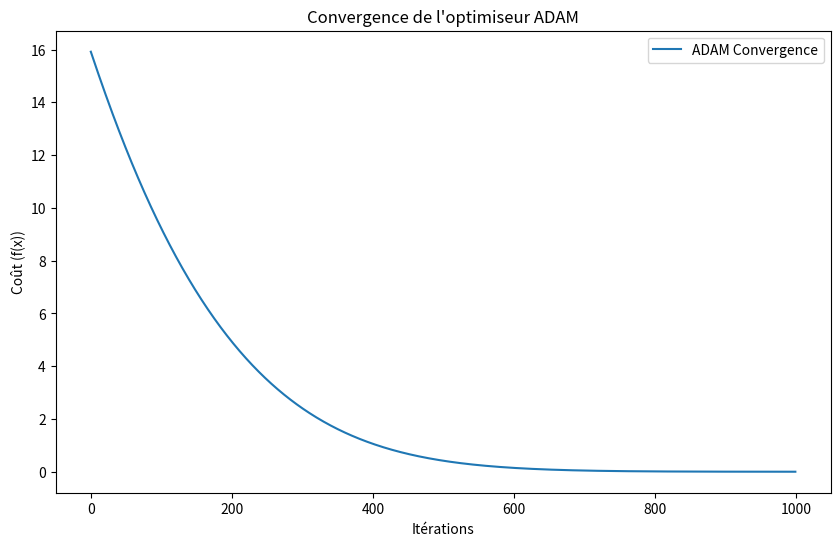

The script that saved this image:
import numpy as np
import matplotlib.pyplot as plt

# ADAM Algorithm
def adam_optimizer(objective_function, gradient_func, initial_x, learning_rate, beta1, beta2, epsilon, max_iter):
    x = initial_x
    m = 0  # Momentum
    v = 0  # RMSProp
    trajectory = []  # Track cost for visualization

    for t in range(1, max_iter + 1):
        g = gradient_func(x)  # Compute gradient
        m = beta1 * m + (1 - beta1) * g  # Update biased first moment
        v = beta2 * v + (1 - beta2) * (g**2)  # Update biased second moment
        m_hat = m / (1 - beta1**t)  # Correct bias for m
        v_hat = v / (1 - beta2**t)  # Correct bias for v
        x = x - learning_rate * m_hat / (np.sqrt(v_hat) + epsilon)  # Update parameter

        # Record cost for visualization
        trajectory.append(objective_function(x))

    return x, trajectory

# Test and Visualization
def test_adam_optimizer():
    # Define the objective function
    def objective_function(x):
        return x**2 + 2*x + 1  # Minimum at x = -1, f(x) = 0

    # Define the gradient
    def gradient_func(x):
        return 2*x + 2

    # Parameters
    initial_x = -5  # Initial point
    learning_rate = 0.01
    beta1 = 0.9
    beta2 = 0.999
    epsilon = 1e-8
    max_iter = 1000

    # Execute the ADAM algorithm
    best_x, costs = adam_optimizer(
        objective_function,
        gradient_func,
        initial_x,
        learning_rate,
        beta1,
        beta2,
        epsilon,
        max_iter
    )

    # Results
    print(f"Solution optimale trouvée : x = {best_x}, f(x) = {objective_function(best_x)}")

    # Plot convergence
    plt.figure(figsize=(10, 6))
    plt.plot(range(len(costs)), costs, label="ADAM Convergence")
    plt.title("Convergence de l'optimiseur ADAM")
    plt.xlabel("Itérations")
    plt.ylabel("Coût (f(x))")
    plt.legend()
    plt.show()

# Run the test
if __name__ == "__main__":
    test_adam_optimizer()
